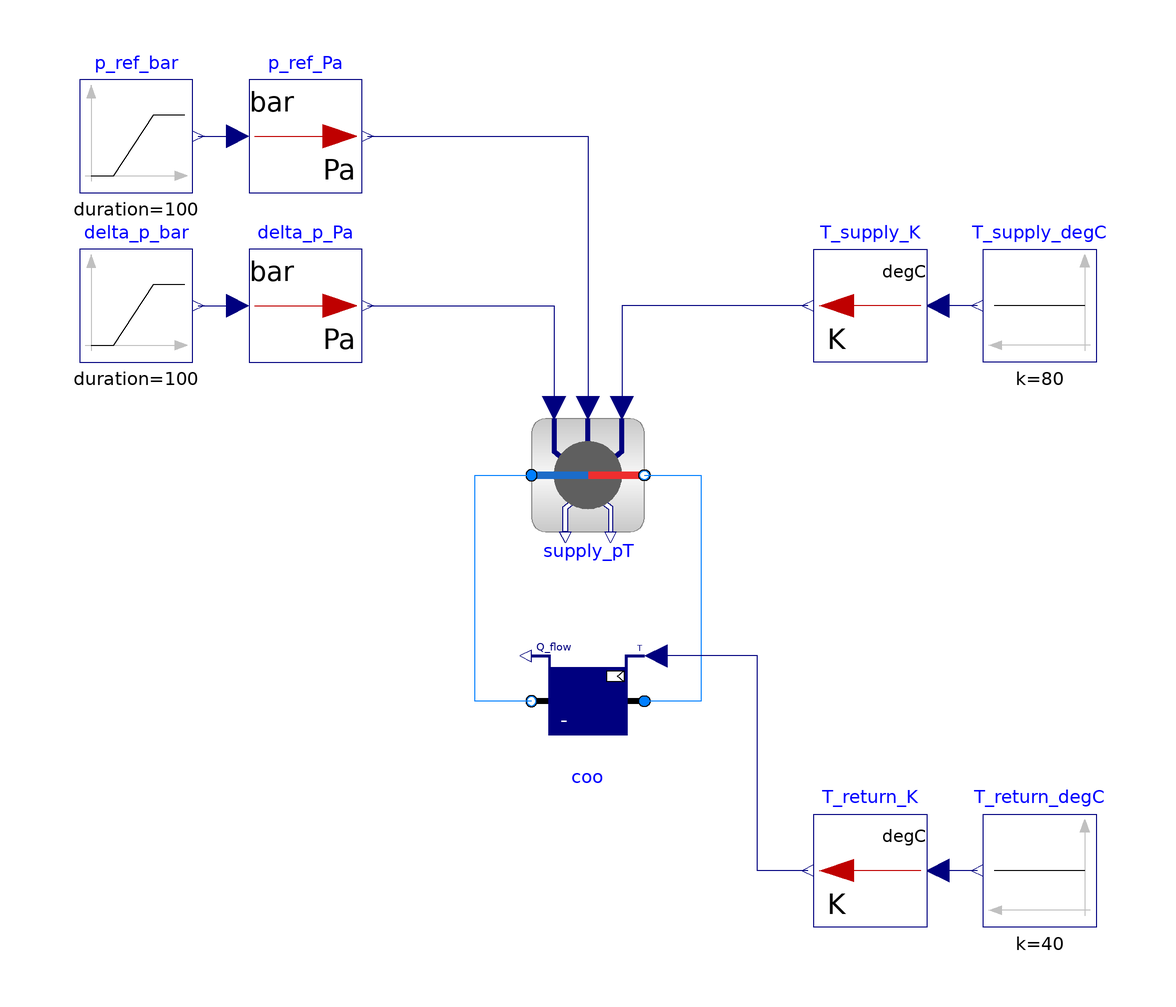

Above is the diagram view of the following Modelica model: its components placed by their Placement annotations and its connect equations drawn as lines.

model Supply_pT_Test
      Supply_pT                           supply_pT
        annotation (Placement(transformation(extent={{-10,10},{10,30}})));
      Modelica.Blocks.Sources.Constant T_supply_degC(k=80)
        annotation (Placement(transformation(extent={{90,40},{70,60}})));
      Modelica.Blocks.Sources.Ramp p_ref_bar(
        height=1,
        duration=100,
        offset=1,
        startTime=50)
        annotation (Placement(transformation(extent={{-90,70},{-70,90}})));
      Modelica.Blocks.Math.UnitConversions.From_degC T_supply_K
        annotation (Placement(transformation(extent={{60,40},{40,60}})));
      Modelica.Blocks.Math.UnitConversions.From_bar p_ref_Pa
        annotation (Placement(transformation(extent={{-60,70},{-40,90}})));
      IBPSA.Fluid.HeatExchangers.SensibleCooler_T coo(
        redeclare package Medium = IBPSA.Media.Water,
        m_flow_nominal=4,
        dp_nominal=200000)
        annotation (Placement(transformation(extent={{10,-30},{-10,-10}})));
      Modelica.Blocks.Sources.Constant T_return_degC(k=40)
        annotation (Placement(transformation(extent={{90,-60},{70,-40}})));
      Modelica.Blocks.Math.UnitConversions.From_degC T_return_K
        annotation (Placement(transformation(extent={{60,-60},{40,-40}})));
      Modelica.Blocks.Sources.Ramp delta_p_bar(
        height=1,
        duration=100,
        offset=1,
        startTime=50)
        annotation (Placement(transformation(extent={{-90,40},{-70,60}})));
      Modelica.Blocks.Math.UnitConversions.From_bar delta_p_Pa
        annotation (Placement(transformation(extent={{-60,40},{-40,60}})));
    equation
      connect(T_supply_degC.y, T_supply_K.u)
        annotation (Line(points={{69,50},{62,50}}, color={0,0,127}));
      connect(T_supply_K.y, supply_pT.T_supply_set)
        annotation (Line(points={{39,50},{6,50},{6,32}}, color={0,0,127}));
      connect(p_ref_bar.y,p_ref_Pa. u)
        annotation (Line(points={{-69,80},{-62,80}}, color={0,0,127}));
      connect(supply_pT.port_b, coo.port_a) annotation (Line(points={{10,20},{
              20,20},{20,-20},{10,-20}}, color={0,127,255}));
      connect(T_return_degC.y, T_return_K.u)
        annotation (Line(points={{69,-50},{62,-50}}, color={0,0,127}));
      connect(T_return_K.y, coo.TSet) annotation (Line(points={{39,-50},{30,-50},
              {30,-12},{12,-12}}, color={0,0,127}));
      connect(coo.port_b, supply_pT.port_a) annotation (Line(points={{-10,-20},
              {-20,-20},{-20,20},{-10,20}}, color={0,127,255}));
      connect(delta_p_bar.y, delta_p_Pa.u)
        annotation (Line(points={{-69,50},{-62,50}}, color={0,0,127}));
      connect(p_ref_Pa.y, supply_pT.p_ref_set)
        annotation (Line(points={{-39,80},{0,80},{0,32}}, color={0,0,127}));
      connect(delta_p_Pa.y, supply_pT.delta_p_set)
        annotation (Line(points={{-39,50},{-6,50},{-6,32}}, color={0,0,127}));
      annotation (
          experiment(StopTime=259200, __Dymola_Algorithm="Dassl"), Icon(
            graphics={
            Ellipse(lineColor = {75,138,73},
                    fillColor={255,255,255},
                    fillPattern = FillPattern.Solid,
                    extent={{-100,-100},{100,100}}),
            Polygon(lineColor = {0,0,255},
                    fillColor = {75,138,73},
                    pattern = LinePattern.None,
                    fillPattern = FillPattern.Solid,
                    points={{-36,60},{64,0},{-36,-60},{-36,60}})}));
    end Supply_pT_Test;